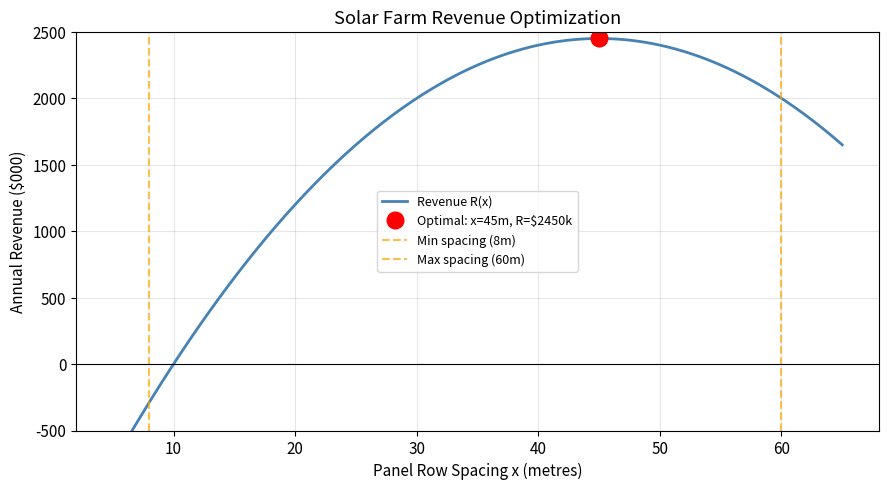
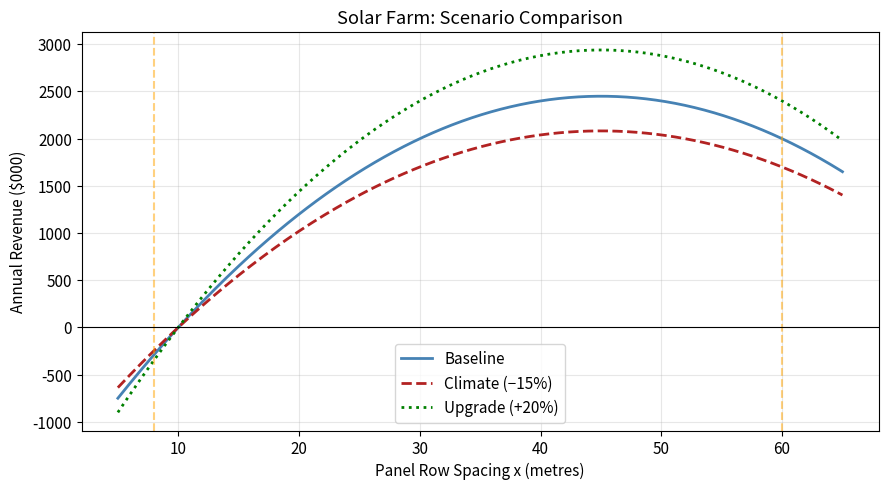

These charts were generated, in order, by the following Python code: (Note: this script raises an exception after producing the figures.)
# Run first — loads libraries for this session
%matplotlib inline
import matplotlib.pyplot as plt
import numpy as np
plt.rcParams.update({'figure.dpi': 120, 'font.size': 11})

# Solar farm revenue model
def R(x):
    'Annual revenue (thousands $) for panel spacing x metres.'
    return -2*x**2 + 180*x - 1600

def dR(x):
    'Marginal revenue ($/m of spacing change).'
    return -4*x + 180

def d2R(x):
    'Second derivative.'
    return -4    # constant negative → always concave down → critical point is maximum

print("R(8)  =", R(8),  "($000)")
print("R(45) =", R(45), "($000)")
print("R(60) =", R(60), "($000)")

# A.1 — Find the critical point: solve R'(x) = 0
# -4x + 180 = 0  →  x = 45
x_crit = 180 / 4
R_crit = R(x_crit)
R2 = d2R(x_crit)

print(f"R'(x) = -4x + 180 = 0  →  x* = {x_crit} metres")
print(f"R''(x) = {R2}  (< 0 → maximum confirmed)")
print(f"R({x_crit:.0f}) = ${R_crit:,.0f} thousand/year")

# A.2 — Check feasibility and compare to boundaries
for x_s, label in [(x_crit, "Optimal (x=45)"), (8, "Min spacing (x=8)"), (60, "Max spacing (x=60)")]:
    feasible = 8 <= x_s <= 60
    print(f"{label}: R = ${R(x_s):,.0f}k  feasible? {feasible}")

# A.3 — Plot revenue curve with constraint boundaries
x_vals = np.linspace(5, 65, 300)

fig, ax = plt.subplots(figsize=(9, 5))
ax.plot(x_vals, R(x_vals), "steelblue", lw=2, label="Revenue R(x)")
ax.plot(x_crit, R_crit, "ro", ms=12, label=f"Optimal: x={x_crit:.0f}m, R=${R_crit:.0f}k")
ax.axvline(8,  color="orange", ls="--", alpha=0.7, label="Min spacing (8m)")
ax.axvline(60, color="orange", ls="--", alpha=0.7, label="Max spacing (60m)")
ax.axhline(0,  color="k", lw=0.8)
ax.set_xlabel("Panel Row Spacing x (metres)")
ax.set_ylabel("Annual Revenue ($000)")
ax.set_title("Solar Farm Revenue Optimization")
ax.legend(fontsize=9)
ax.grid(alpha=0.3)
ax.set_ylim(-500, 2500)
plt.tight_layout()
plt.show()

# B.1 — Break-even points: solve R(x) = 0
# -2x² + 180x - 1600 = 0  →  x² - 90x + 800 = 0
a, b, c = -2, 180, -1600
disc = b**2 - 4*a*c
x_be1 = (-b + np.sqrt(disc)) / (2*a)
x_be2 = (-b - np.sqrt(disc)) / (2*a)

if x_be1 > x_be2:
    x_be1, x_be2 = x_be2, x_be1

print(f"Break-even points: x = {x_be1:.1f} m and x = {x_be2:.1f} m")
print(f"Farm is profitable for x ∈ [{x_be1:.1f}, {x_be2:.1f}] metres")
print(f"Both within operational constraints [8, 60]? {8 <= x_be1 and x_be2 <= 60}")

# C.1 — Revenue under two different scenarios

# Climate change: assume reduced solar output cuts revenue by 15%
def R_climate(x):
    'Revenue under climate change (−15%).'
    return 0.85 * R(x)

# Panel upgrade: assume higher-efficiency panels lift revenue by 20%
def R_upgrade(x):
    'Revenue with high-efficiency panels (+20%).'
    return 1.20 * R(x)

# Note: x_opt is reused unchanged across all three scenarios below --
# see the question above before reading into why.
for fn, label in [(R, "Baseline"), (R_climate, "Climate (−15%)"), (R_upgrade, "Upgrade (+20%)")]:
    x_opt = 45
    print(f"{label:>20}: optimal R = ${fn(x_opt):,.0f}k at x = {x_opt} m")

# Plot all three scenarios
fig, ax = plt.subplots(figsize=(9, 5))
x_vals = np.linspace(5, 65, 300)
ax.plot(x_vals, R(x_vals),         "steelblue", lw=2, label="Baseline")
ax.plot(x_vals, R_climate(x_vals), "firebrick", lw=2, ls="--", label="Climate (−15%)")
ax.plot(x_vals, R_upgrade(x_vals), "green",     lw=2, ls=":",  label="Upgrade (+20%)")
ax.axvline(8,  color="orange", ls="--", alpha=0.5)
ax.axvline(60, color="orange", ls="--", alpha=0.5)
ax.axhline(0, color="k", lw=0.8)
ax.set_xlabel("Panel Row Spacing x (metres)")
ax.set_ylabel("Annual Revenue ($000)")
ax.set_title("Solar Farm: Scenario Comparison")
ax.legend()
ax.grid(alpha=0.3)
plt.tight_layout()
plt.show()

# D.1 — Symbolic differentiation with SymPy
import sympy as sp

x_sym = sp.symbols('x')
R_expr = -2*x_sym**2 + 180*x_sym - 1600

dR_expr = sp.diff(R_expr, x_sym)
print(f"R(x)  = {R_expr}")
print(f"R'(x) = {dR_expr}   ← same as the by-hand result from Part A")

# Solve R'(x) = 0 symbolically — same critical point as Part A.1
critical_points = sp.solve(sp.Eq(dR_expr, 0), x_sym)
print(f"\nCritical point(s): x = {critical_points}")
